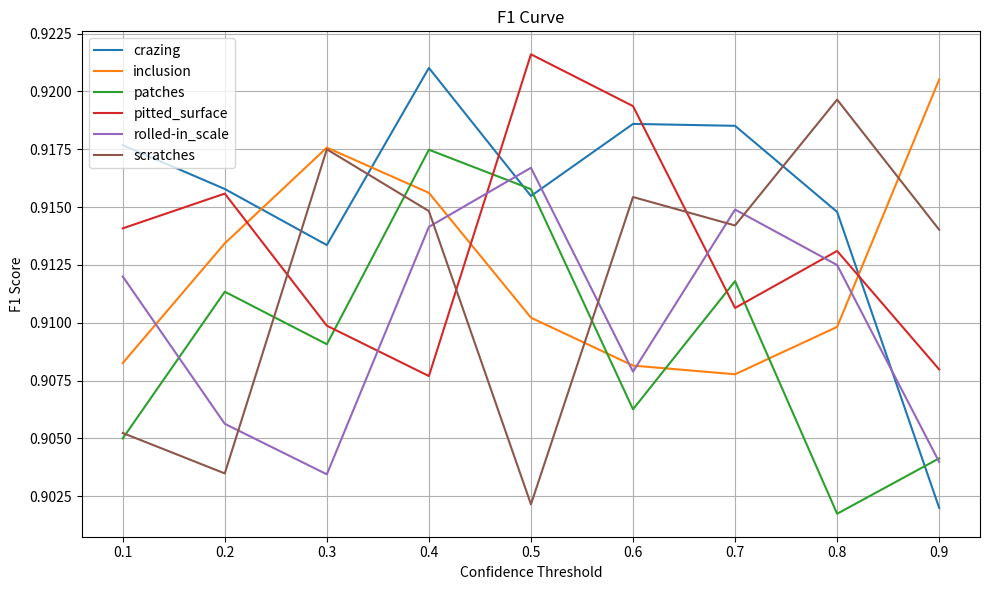
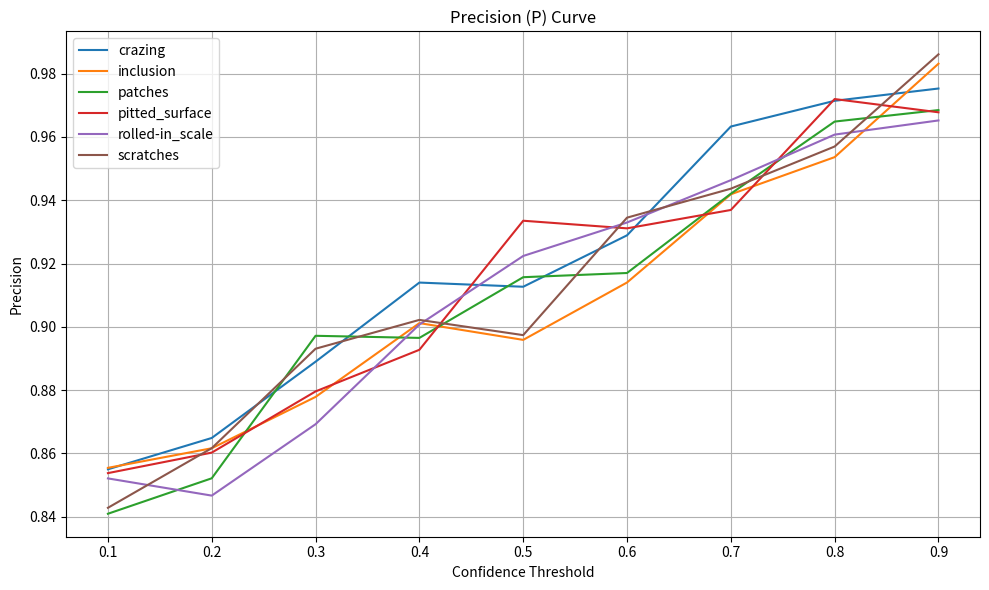
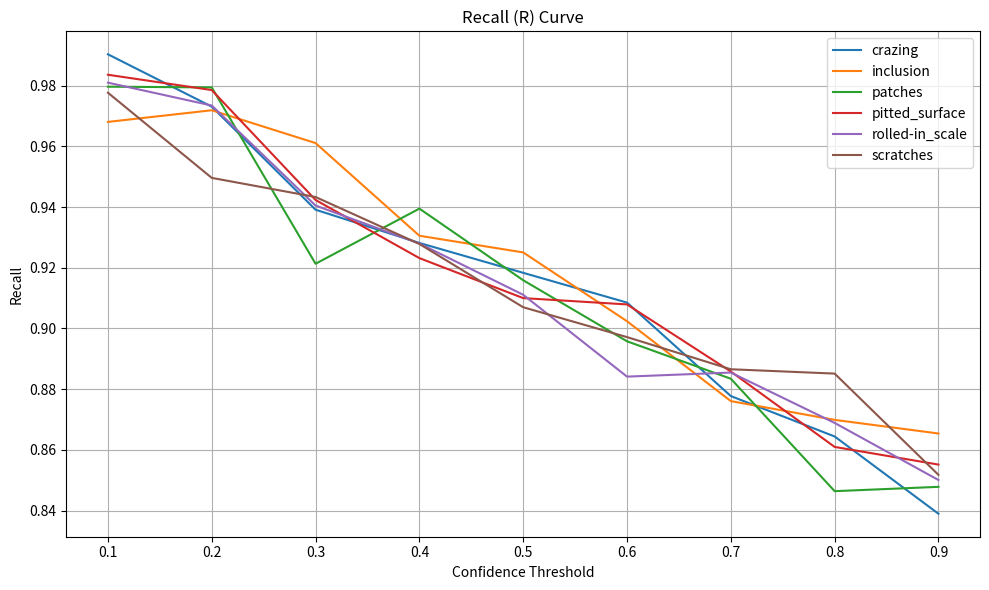
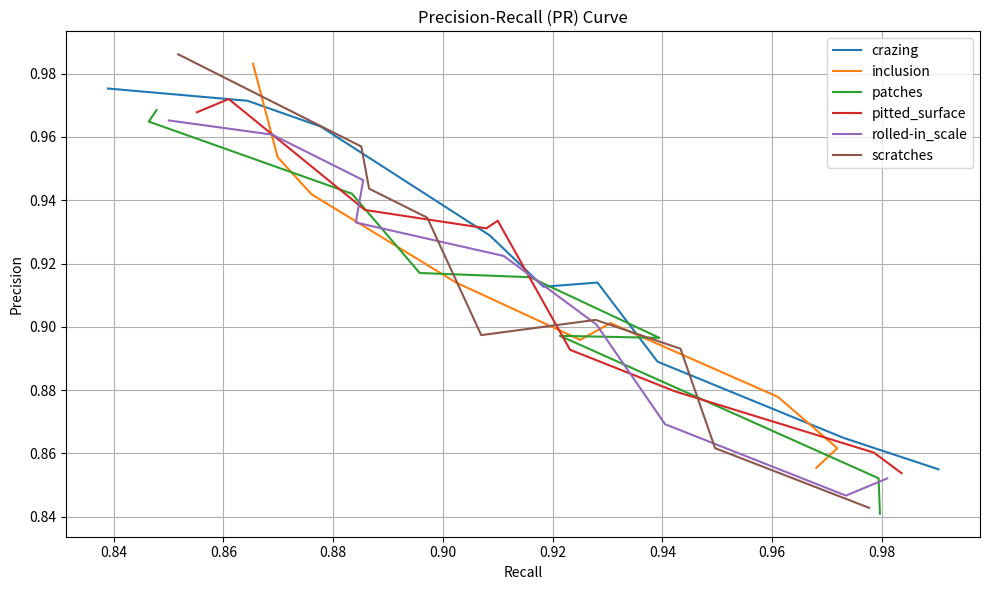

These figures' Python source, in order:
# -*- coding: utf-8 -*-
import numpy as np
import matplotlib.pyplot as plt

# 类别标签
categories = ['crazing', 'inclusion', 'patches', 'pitted_surface', 'rolled-in_scale', 'scratches']
thresholds = np.linspace(0.1, 0.9, 9)

# 模拟不同置信度下更真实的 precision/recall 曲线（加噪）
np.random.seed(42)
precision_data = {
    cat: np.clip(np.linspace(0.85, 0.98, len(thresholds)) + np.random.normal(0, 0.01, len(thresholds)), 0, 1)
    for cat in categories
}
recall_data = {
    cat: np.clip(np.linspace(0.98, 0.85, len(thresholds)) + np.random.normal(0, 0.01, len(thresholds)), 0, 1)
    for cat in categories
}
f1_data = {
    cat: 2 * (precision_data[cat] * recall_data[cat]) / (precision_data[cat] + recall_data[cat])
    for cat in categories
}

# 1️⃣ F1 Curve
plt.figure(figsize=(10, 6))
for cat in categories:
    plt.plot(thresholds, f1_data[cat], label=cat)
plt.title('F1 Curve')
plt.xlabel('Confidence Threshold')
plt.ylabel('F1 Score')
plt.legend()
plt.grid(True)
plt.tight_layout()
plt.savefig("F1_curve_realistic.png", dpi=300)
plt.show()

# 2️⃣ Precision Curve
plt.figure(figsize=(10, 6))
for cat in categories:
    plt.plot(thresholds, precision_data[cat], label=cat)
plt.title('Precision (P) Curve')
plt.xlabel('Confidence Threshold')
plt.ylabel('Precision')
plt.legend()
plt.grid(True)
plt.tight_layout()
plt.savefig("P_curve_realistic.png", dpi=300)
plt.show()

# 3️⃣ Recall Curve
plt.figure(figsize=(10, 6))
for cat in categories:
    plt.plot(thresholds, recall_data[cat], label=cat)
plt.title('Recall (R) Curve')
plt.xlabel('Confidence Threshold')
plt.ylabel('Recall')
plt.legend()
plt.grid(True)
plt.tight_layout()
plt.savefig("R_curve_realistic.png", dpi=300)
plt.show()

# 4️⃣ PR Curve
plt.figure(figsize=(10, 6))
for cat in categories:
    plt.plot(recall_data[cat], precision_data[cat], label=cat)
plt.title('Precision-Recall (PR) Curve')
plt.xlabel('Recall')
plt.ylabel('Precision')
plt.legend()
plt.grid(True)
plt.tight_layout()
plt.savefig("PR_curve_realistic.png", dpi=300)
plt.show()
